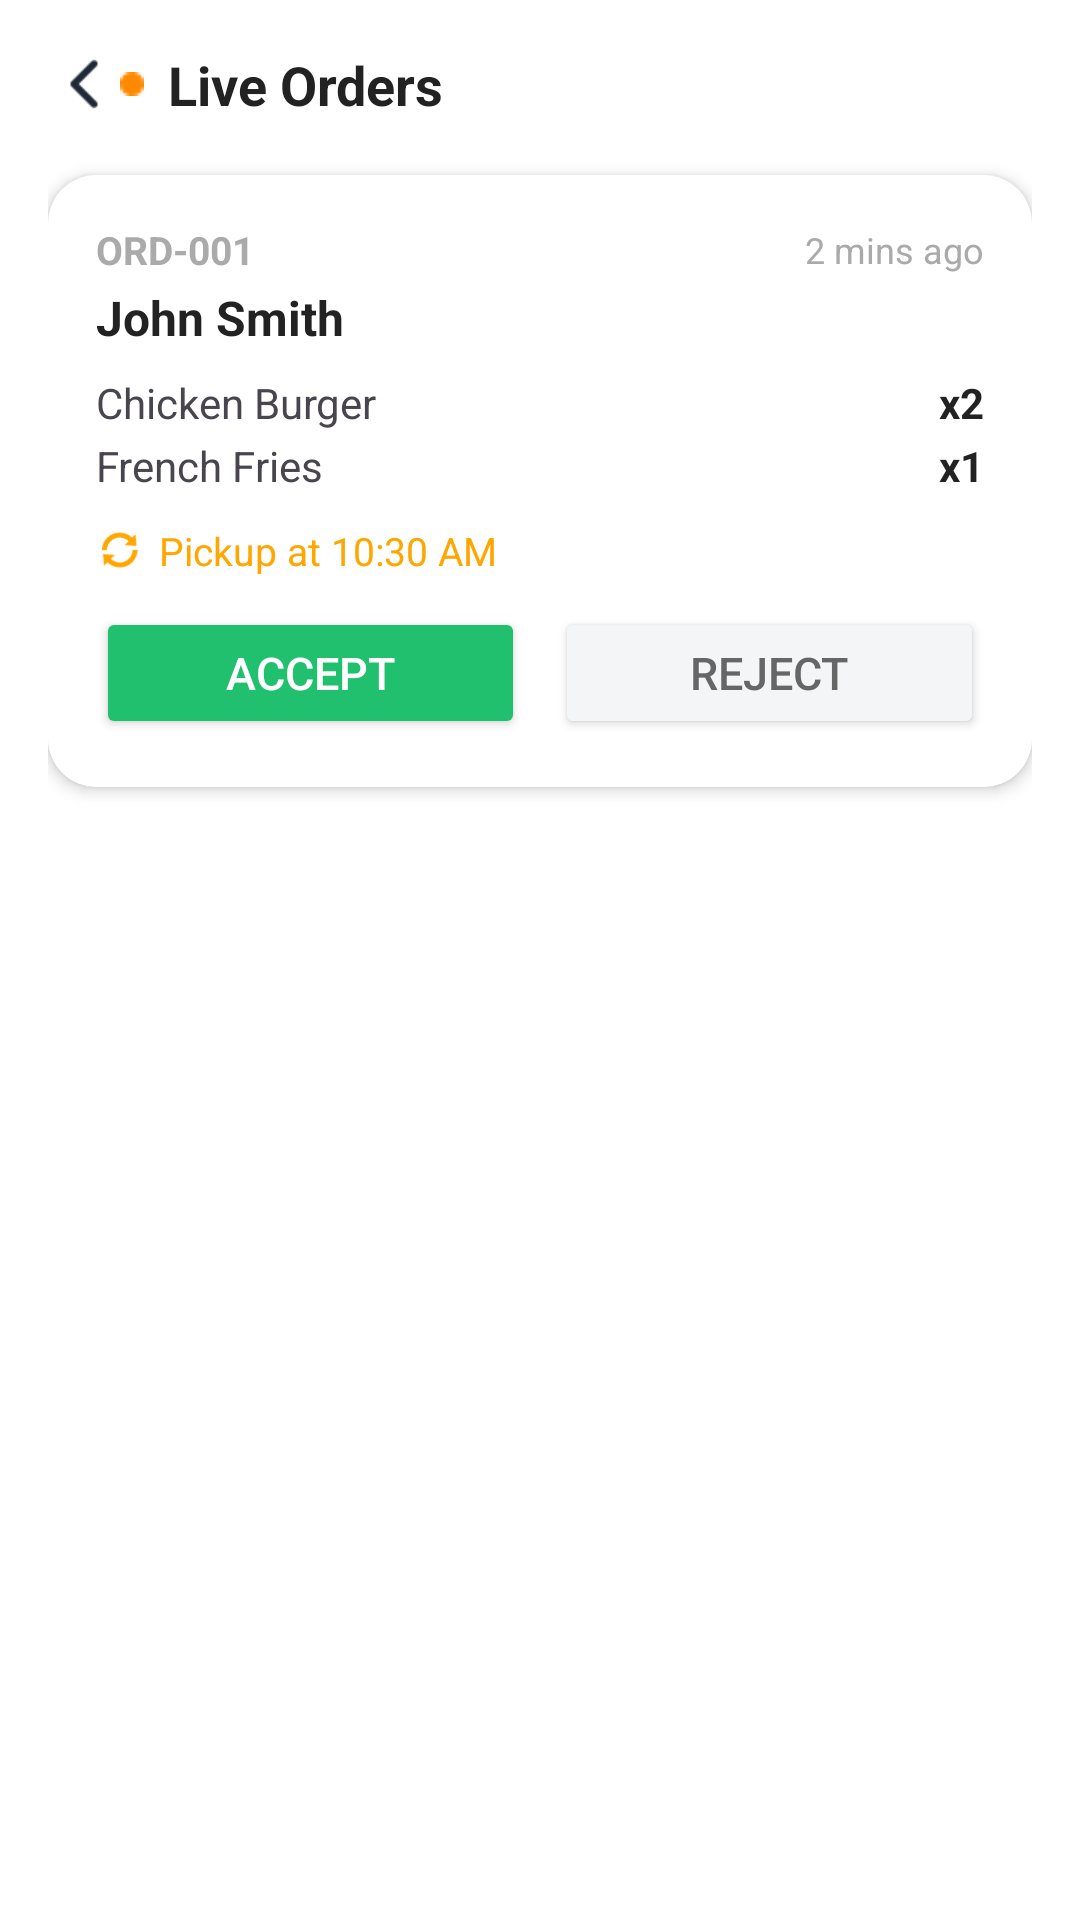

Layout XML and referenced resources for this Android screen:
<!-- AndroidManifest.xml: application theme Theme.CampusBites -->
<!-- res/layout/activity_liveorders1.xml -->
<?xml version="1.0" encoding="utf-8"?>
<androidx.constraintlayout.widget.ConstraintLayout xmlns:android="http://schemas.android.com/apk/res/android"
    xmlns:card_view="http://schemas.android.com/apk/res-auto"
    xmlns:app="http://schemas.android.com/apk/res-auto"
    xmlns:tools="http://schemas.android.com/tools"
    android:id="@+id/main"
    android:layout_width="match_parent"
    android:layout_height="match_parent"
    tools:context=".liveorders1">

    <ScrollView
        android:id="@+id/scrollView"
        android:layout_width="0dp"
        android:layout_height="0dp"
        android:layout_margin="0dp"
        android:background="#FFF"
        app:layout_constraintTop_toTopOf="parent"
        app:layout_constraintBottom_toBottomOf="parent"
        app:layout_constraintStart_toStartOf="parent"
        app:layout_constraintEnd_toEndOf="parent">

        <LinearLayout
            android:layout_width="match_parent"
            android:layout_height="wrap_content"
            android:orientation="vertical"
            android:padding="16dp">

            
            <LinearLayout
                android:layout_width="match_parent"
                android:layout_height="wrap_content"
                android:orientation="horizontal"
                android:gravity="center_vertical"
                android:layout_marginBottom="18dp">
                <ImageView
                    android:id="@+id/back"
                    android:layout_width="24dp"
                    android:layout_height="24dp"
                    android:contentDescription="Back"
                    android:src="@drawable/group" />

                <View
                    android:layout_width="8dp"
                    android:layout_height="8dp"
                    android:background="@drawable/dot"
                    android:layout_marginEnd="8dp"/>
                <TextView
                    android:layout_width="wrap_content"
                    android:layout_height="wrap_content"
                    android:text="Live Orders"
                    android:textSize="18sp"
                    android:textStyle="bold"
                    android:textColor="#222"/>
            </LinearLayout>

            
            <androidx.cardview.widget.CardView
                android:layout_width="match_parent"
                android:layout_height="wrap_content"
                card_view:cardCornerRadius="16dp"
                card_view:cardElevation="3dp"
                android:layout_marginBottom="14dp">

                <LinearLayout
                    android:layout_width="match_parent"
                    android:layout_height="wrap_content"
                    android:orientation="vertical"
                    android:padding="16dp">

                    
                    <LinearLayout
                        android:layout_width="match_parent"
                        android:layout_height="wrap_content"
                        android:orientation="horizontal"
                        android:gravity="center_vertical">

                        <TextView
                            android:layout_width="0dp"
                            android:layout_height="wrap_content"
                            android:text="ORD-001"
                            android:textSize="13sp"
                            android:textStyle="bold"
                            android:textColor="#aaa"
                            android:layout_weight="1"/>
                        <TextView
                            android:layout_width="wrap_content"
                            android:layout_height="wrap_content"
                            android:text="2 mins ago"
                            android:textSize="12sp"
                            android:textColor="#AAA"/>
                    </LinearLayout>

                    
                    <TextView
                        android:layout_width="wrap_content"
                        android:layout_height="wrap_content"
                        android:text="John Smith"
                        android:textSize="16sp"
                        android:textStyle="bold"
                        android:textColor="#222"
                        android:layout_marginTop="3dp"/>

                    
                    <LinearLayout
                        android:layout_width="match_parent"
                        android:layout_height="wrap_content"
                        android:orientation="vertical"
                        android:layout_marginTop="8dp">

                        <LinearLayout
                            android:layout_width="match_parent"
                            android:layout_height="wrap_content"
                            android:orientation="horizontal">

                            <TextView
                                android:layout_width="0dp"
                                android:layout_height="wrap_content"
                                android:layout_weight="1"
                                android:text="Chicken Burger"/>
                            <TextView
                                android:layout_width="wrap_content"
                                android:layout_height="wrap_content"
                                android:text="x2"
                                android:textColor="#222"
                                android:textStyle="bold"/>
                        </LinearLayout>
                        <LinearLayout
                            android:layout_width="match_parent"
                            android:layout_height="wrap_content"
                            android:orientation="horizontal"
                            android:layout_marginTop="2dp">

                            <TextView
                                android:layout_width="0dp"
                                android:layout_height="wrap_content"
                                android:layout_weight="1"
                                android:text="French Fries"/>
                            <TextView
                                android:layout_width="wrap_content"
                                android:layout_height="wrap_content"
                                android:text="x1"
                                android:textColor="#222"
                                android:textStyle="bold"/>
                        </LinearLayout>
                    </LinearLayout>

                    
                    <LinearLayout
                        android:layout_width="match_parent"
                        android:layout_height="wrap_content"
                        android:orientation="horizontal"
                        android:layout_marginTop="10dp"
                        android:gravity="center_vertical">

                        <ImageView
                            android:layout_width="16dp"
                            android:layout_height="16dp"
                            android:src="@android:drawable/ic_popup_sync"
                            card_view:tint="#FFA600" />
                        <TextView
                            android:layout_width="wrap_content"
                            android:layout_height="wrap_content"
                            android:text="Pickup at 10:30 AM"
                            android:textSize="13sp"
                            android:textColor="#FFA600"
                            android:layout_marginStart="5dp"/>
                    </LinearLayout>

                    
                    <LinearLayout
                        android:layout_width="match_parent"
                        android:layout_height="wrap_content"
                        android:orientation="horizontal"
                        android:layout_marginTop="10dp">

                        <Button
                            android:layout_width="0dp"
                            android:layout_height="44dp"
                            android:layout_weight="1"
                            android:id="@+id/btnAccept1"
                            android:text="Accept"
                            android:textSize="15sp"
                            android:backgroundTint="#21C06F"
                            android:textColor="#FFF"/>
                        <Space
                            android:layout_width="10dp"
                            android:layout_height="wrap_content"/>
                        <Button
                            android:layout_width="0dp"
                            android:layout_height="44dp"
                            android:layout_weight="1"
                            android:id="@+id/btnReject1"
                            android:text="Reject"
                            android:textSize="15sp"
                            android:backgroundTint="#F4F5F7"
                            android:textColor="#666"/>
                    </LinearLayout>
                </LinearLayout>
            </androidx.cardview.widget.CardView>

            
            
            

        </LinearLayout>
    </ScrollView>

</androidx.constraintlayout.widget.ConstraintLayout>
<!-- resources referenced by this layout -->
<resources>
  <!-- drawable dot: png bitmap (drawable, 193 bytes) -->
  <!-- drawable group: png bitmap (drawable, 458 bytes) -->
  <style name="Theme.CampusBites" parent="Base.Theme.CampusBites" />
  <style name="Base.Theme.CampusBites" parent="Theme.Material3.DayNight.NoActionBar">
          
          
      </style>
</resources>
